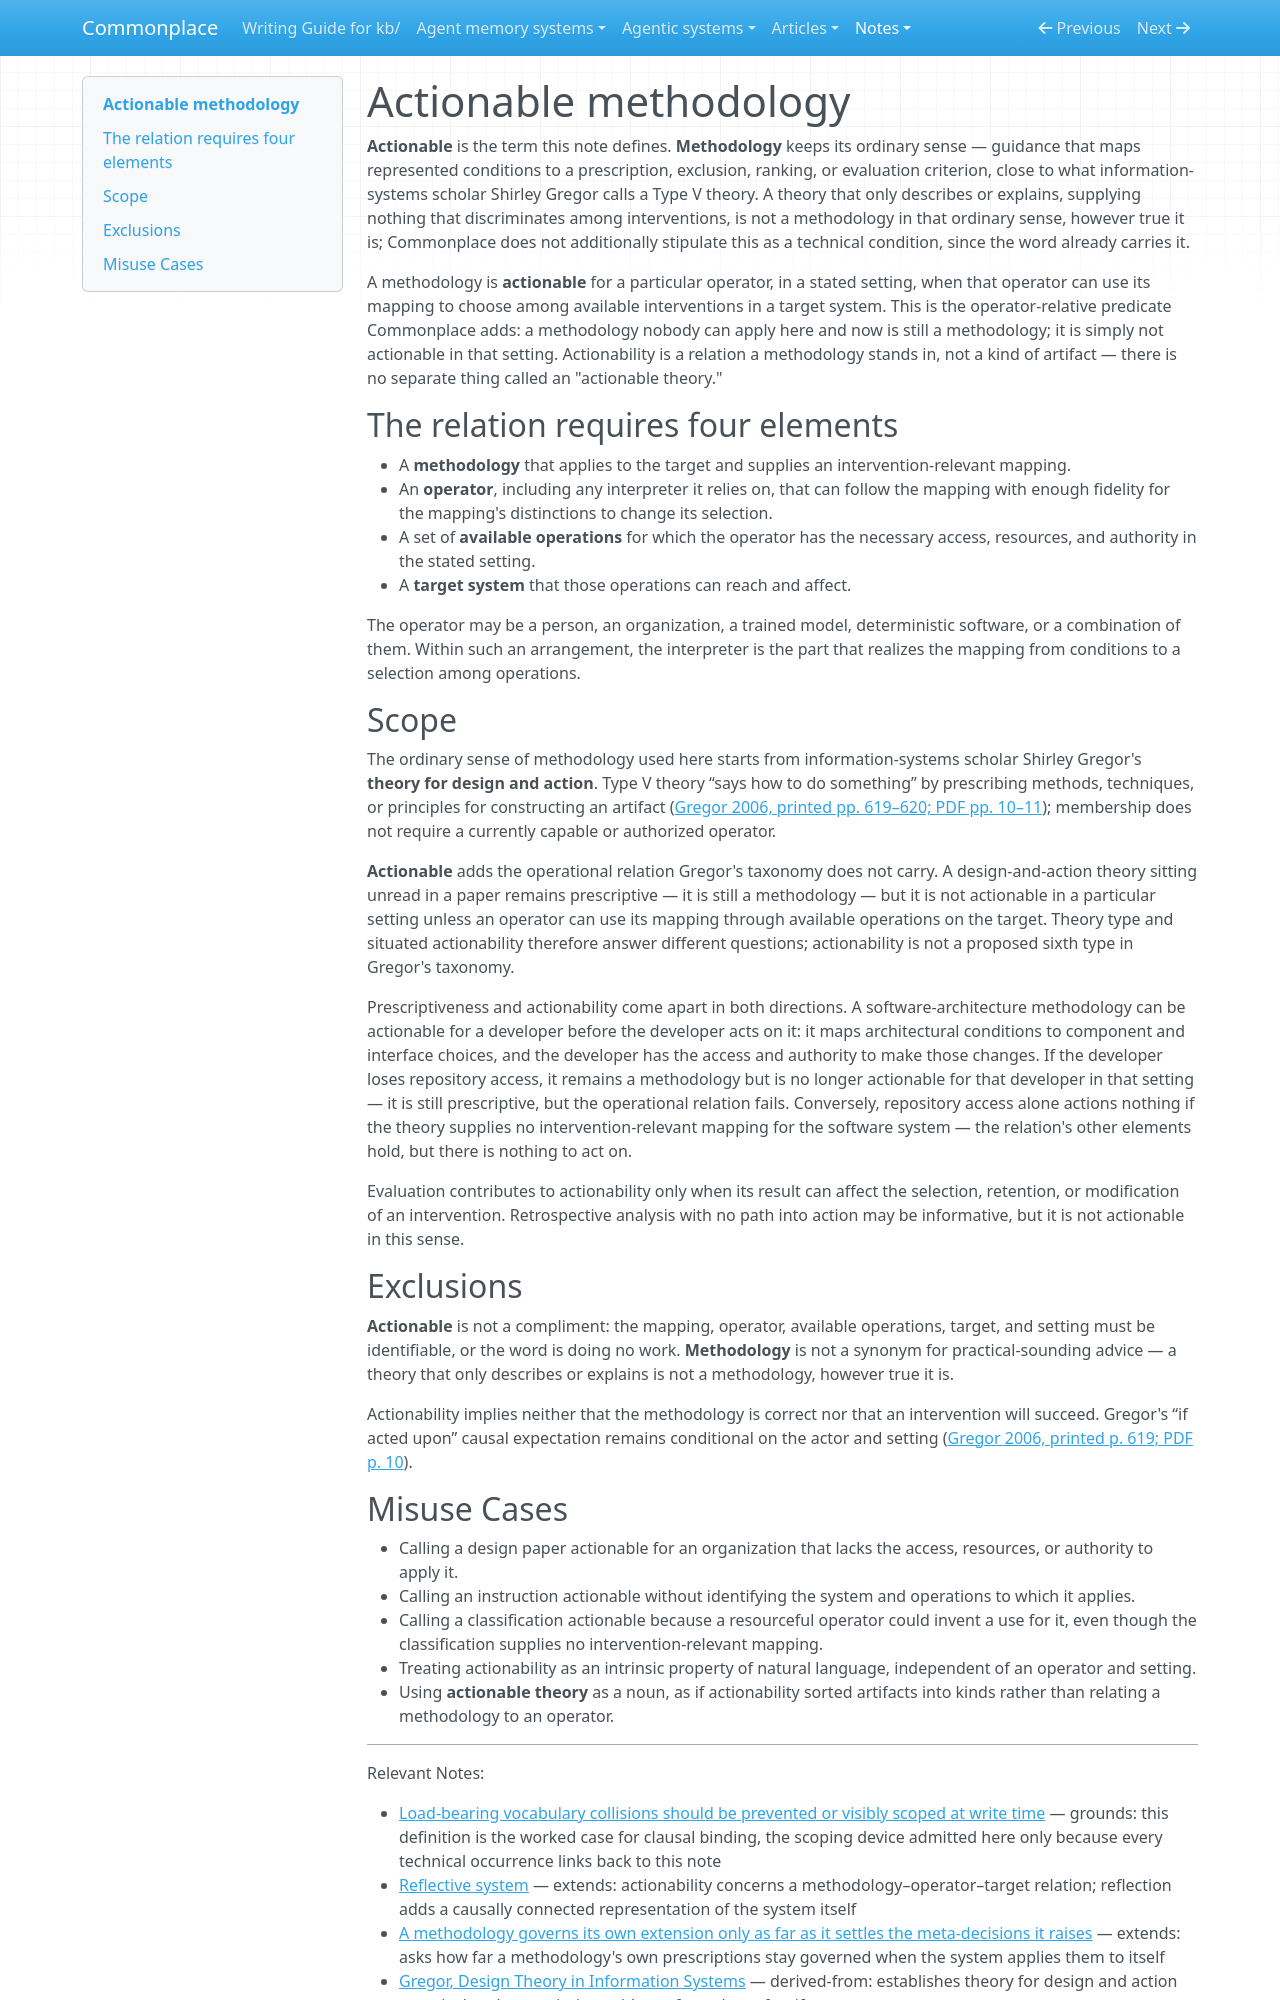

repository: zby/commonplace · page: notes/definitions/actionable-methodology/index.html · generator: mkdocs

---
description: "Definition — actionable is a relation a methodology stands in, not a property of an artifact: it holds only relative to an operator, available operations, a target system, and a stated setting"
type: types/definition.md
tags: [method-guided-action]
---

# Actionable methodology

**Actionable** is the term this note defines. **Methodology** keeps its ordinary sense — guidance that maps represented conditions to a prescription, exclusion, ranking, or evaluation criterion, close to what information-systems scholar Shirley Gregor calls a Type V theory. A theory that only describes or explains, supplying nothing that discriminates among interventions, is not a methodology in that ordinary sense, however true it is; Commonplace does not additionally stipulate this as a technical condition, since the word already carries it.

A methodology is **actionable** for a particular operator, in a stated setting, when that operator can use its mapping to choose among available interventions in a target system. This is the operator-relative predicate Commonplace adds: a methodology nobody can apply here and now is still a methodology; it is simply not actionable in that setting. Actionability is a relation a methodology stands in, not a kind of artifact — there is no separate thing called an "actionable theory."

## The relation requires four elements

- A **methodology** that applies to the target and supplies an intervention-relevant mapping.
- An **operator**, including any interpreter it relies on, that can follow the mapping with enough fidelity for the mapping's distinctions to change its selection.
- A set of **available operations** for which the operator has the necessary access, resources, and authority in the stated setting.
- A **target system** that those operations can reach and affect.

The operator may be a person, an organization, a trained model, deterministic software, or a combination of them. Within such an arrangement, the interpreter is the part that realizes the mapping from conditions to a selection among operations.

## Scope

The ordinary sense of methodology used here starts from information-systems scholar Shirley Gregor's **theory for design and action**. Type V theory “says how to do something” by prescribing methods, techniques, or principles for constructing an artifact ([Gregor 2006, printed pp. 619–620; PDF pp. 10–11](../../sources/the-nature-of-theory-in-information-systems-gregor-2006.ingest.md)); membership does not require a currently capable or authorized operator.

**Actionable** adds the operational relation Gregor's taxonomy does not carry. A design-and-action theory sitting unread in a paper remains prescriptive — it is still a methodology — but it is not actionable in a particular setting unless an operator can use its mapping through available operations on the target. Theory type and situated actionability therefore answer different questions; actionability is not a proposed sixth type in Gregor's taxonomy.

Prescriptiveness and actionability come apart in both directions. A software-architecture methodology can be actionable for a developer before the developer acts on it: it maps architectural conditions to component and interface choices, and the developer has the access and authority to make those changes. If the developer loses repository access, it remains a methodology but is no longer actionable for that developer in that setting — it is still prescriptive, but the operational relation fails. Conversely, repository access alone actions nothing if the theory supplies no intervention-relevant mapping for the software system — the relation's other elements hold, but there is nothing to act on.

Evaluation contributes to actionability only when its result can affect the selection, retention, or modification of an intervention. Retrospective analysis with no path into action may be informative, but it is not actionable in this sense.

## Exclusions

**Actionable** is not a compliment: the mapping, operator, available operations, target, and setting must be identifiable, or the word is doing no work. **Methodology** is not a synonym for practical-sounding advice — a theory that only describes or explains is not a methodology, however true it is.

Actionability implies neither that the methodology is correct nor that an intervention will succeed. Gregor's “if acted upon” causal expectation remains conditional on the actor and setting ([Gregor 2006, printed p. 619; PDF p. 10](../../sources/the-nature-of-theory-in-information-systems-gregor-2006.ingest.md)).
